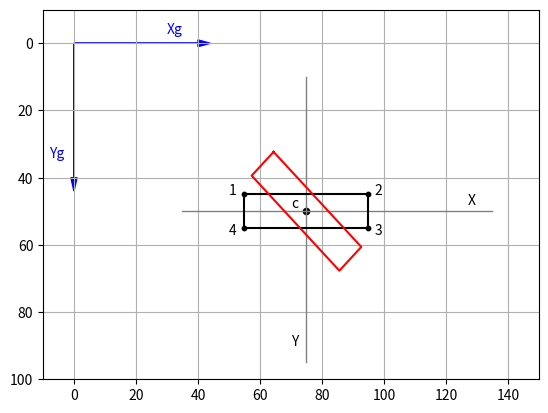

Write Python code to recreate this figure.
import matplotlib.pyplot as plt  
import numpy as np 
from math import radians

plt.axis([-10,150,100,-10]) 
plt.axis('on')
plt.grid(True)
#axes
plt.arrow(0,0,40,0,head_length=4,head_width=2,color='b')
plt.arrow(0,0,0,40,head_length=4,head_width=2,color='b') 
plt.text(30,-3,'Xg',color='b')
plt.text(-8,34,'Yg',color='b')
 #center of rotation
xc=75
yc=50
plt.plot([xc-40,xc+60],[yc,yc],linewidth=1,color='grey') #—-X
plt.plot([xc,xc],[yc-40,yc+45],linewidth=1,color='grey') #—-Y
plt.text(127,48,'X')  
plt.text(70,90,'Y')
plt.scatter(xc,yc,s=20,color='k') #—plot center of rotation 
plt.text(70,49,'c')
#define function rot_ 
def rot_(xp,yp,rz):
    c11=np.cos(rz) 
    c12=-np.sin(rz)
    c21=np.sin(rz) 
    c22=np.cos(rz)
    xpp=xp*c11+yp*c12 #relative to xc,yc
    ypp=xp*c21+yp*c22
    xg=xc+xpp #relative to xg,yg
    yg=yc+ypp 
    return [xg,yg] #plot unrotated rectangle 
    
#rectangle corner coordinates in X,Y system 
xp1=-20
xp2=+20
xp3=+20
xp4=-20
yp1=-5
yp2=-5
yp3=+5
yp4=+5
#label
plt.text(50,45,'1') 
plt.text(97,45,'2') 
plt.text(97,57,'3')
plt.text(50,57,'4')
#plot unrotated rectangle
plt.scatter(xp1+xc,yp1+yc,s=10,color='k')
plt.scatter(xp2+xc,yp2+yc,s=10,color='k')
plt.scatter(xp3+xc,yp3+yc,s=10,color='k')
plt.scatter(xp4+xc,yp4+yc,s=10,color='k')
#corner coordinates in Xg,Yg system
xg1=xc+xp1 
yg1=yc+yp1
xg2=xc+xp2
yg2=yc+yp2
xg3=xc+xp3
yg3=yc+yp3
xg4=xc+xp4
yg4=yc+yp4
xg=[xg1,xg2,xg3,xg4,xg1]
yg=[yg1,yg2,yg3,yg4,yg1]
plt.plot((xg),(yg),color='k')
#rotate rectangle corner coordinates 
rz=45
rz=radians(rz)
#point 1
xp=xp1
yp=yp1
[xg,yg]=rot_(xp,yp,rz) 
[xg1,yg1]=[xg,yg]
#point 2
xp=xp2
yp=yp2
[xg,yg]=rot_(xp,yp,rz) 
[xg2,yg2]=[xg,yg]
#point 3
xp=xp3
yp=yp3
[xg,yg]=rot_(xp,yp,rz) 
[xg3,yg3]=[xg,yg]
#point 4
xp=xp4
yp=yp4
[xg,yg]=rot_(xp,yp,rz) 
[xg4,yg4]=[xg,yg]

#plot rotated rectangle 
xg=[xg1,xg2,xg3,xg4,xg1]
yg=[yg1,yg2,yg3,yg4,yg1]
plt.plot(xg,yg,color='r')

plt.show()